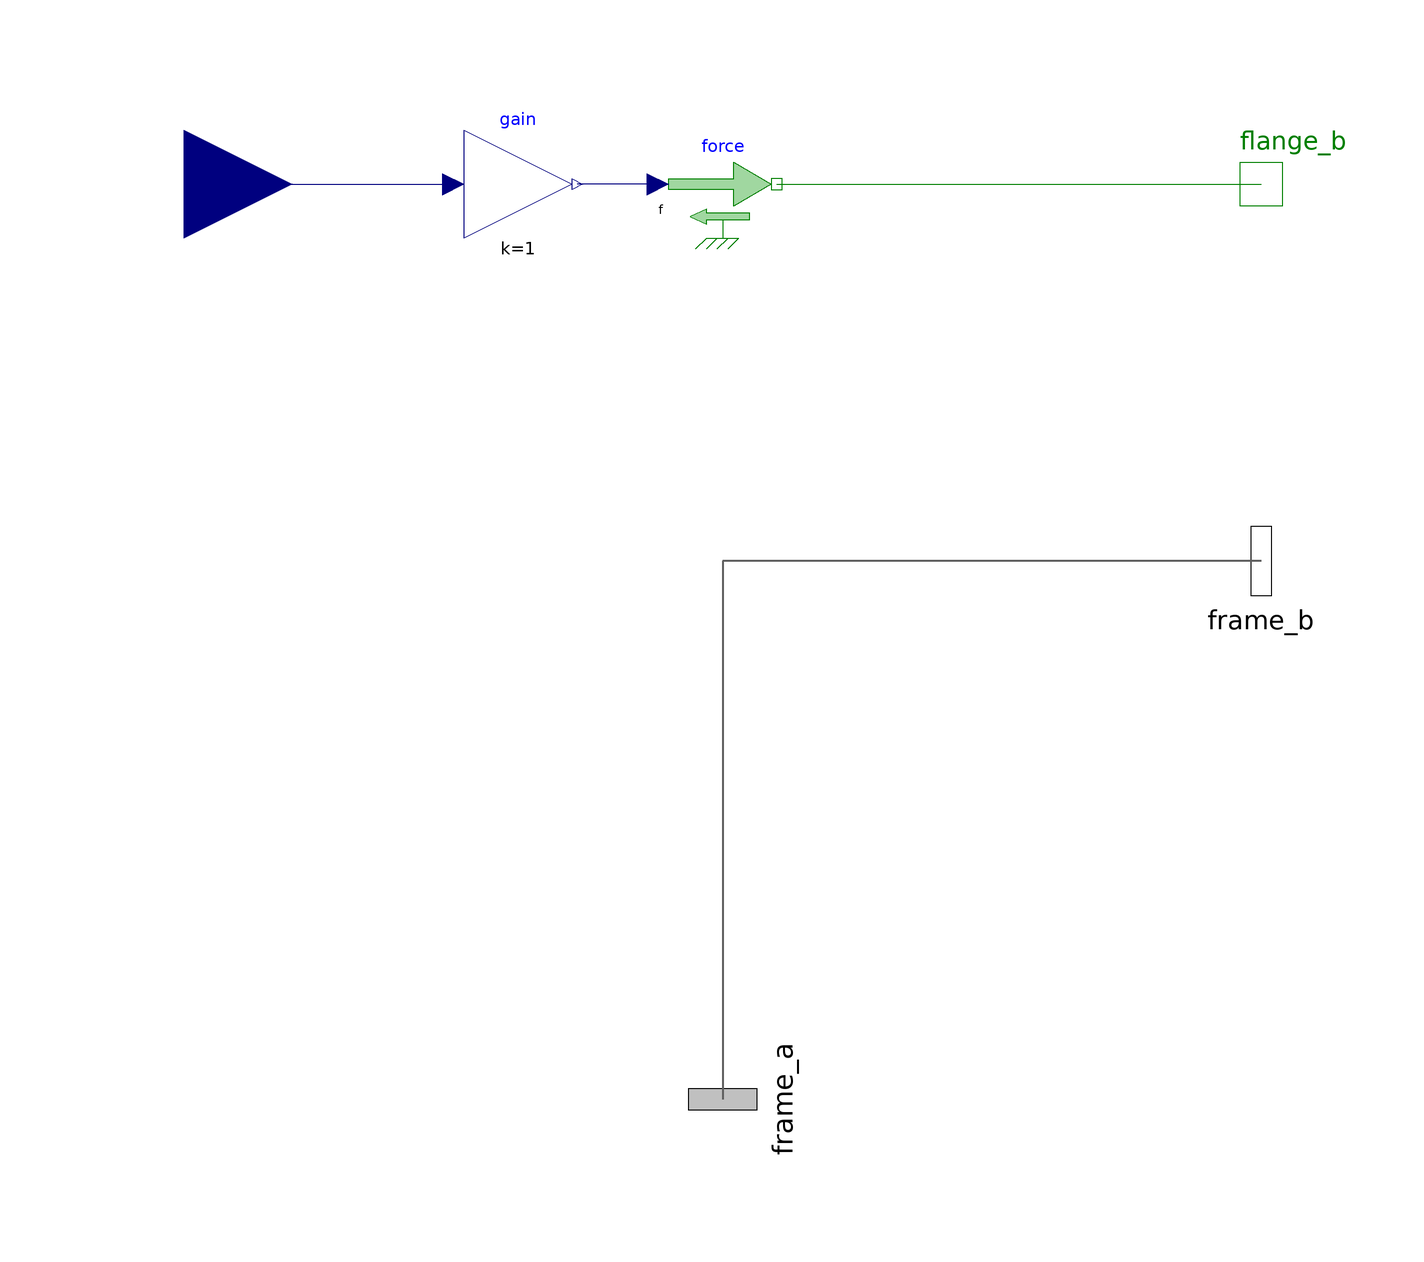

The component connection diagram of the Modelica model below, drawn from its own Placement and Line annotations.

model ReelForce
  Modelica.Mechanics.MultiBody.Interfaces.Frame_a frame_a annotation (Placement(transformation(
        extent={{-16,-16},{16,16}},
        rotation=90,
        origin={0,-100})));
  Modelica.Mechanics.MultiBody.Interfaces.Frame_b frame_b annotation (Placement(transformation(extent={{84,-16},{116,16}})));
  Modelica.Blocks.Interfaces.RealInput u annotation (Placement(transformation(extent={{-120,50},{-80,90}})));
  Modelica.Mechanics.Translational.Interfaces.Flange_b flange_b annotation (Placement(transformation(extent={{90,60},{110,80}})));
  Modelica.Mechanics.Translational.Sources.Force force annotation (Placement(transformation(extent={{-10,60},{10,80}})));
  Modelica.Blocks.Math.Gain gain(k=+1) annotation (Placement(transformation(extent={{-48,60},{-28,80}})));
equation
  connect(frame_b, frame_a) annotation (Line(
      points={{100,0},{0,0},{0,-100}},
      color={95,95,95},
      thickness=0.5));
  connect(force.flange, flange_b) annotation (Line(points={{10,70},{56,70},{56,70},{100,70}}, color={0,127,0}));
  connect(u, gain.u) annotation (Line(points={{-100,70},{-50,70}}, color={0,0,127}));
  connect(force.f, gain.y) annotation (Line(points={{-12,70},{-27,70}}, color={0,0,127}));
  annotation (Icon(coordinateSystem(preserveAspectRatio=false), graphics={Rectangle(extent={{-100,100},{100,-100}}, lineColor={28,108,200})}), Diagram(coordinateSystem(preserveAspectRatio=false)));
end ReelForce;